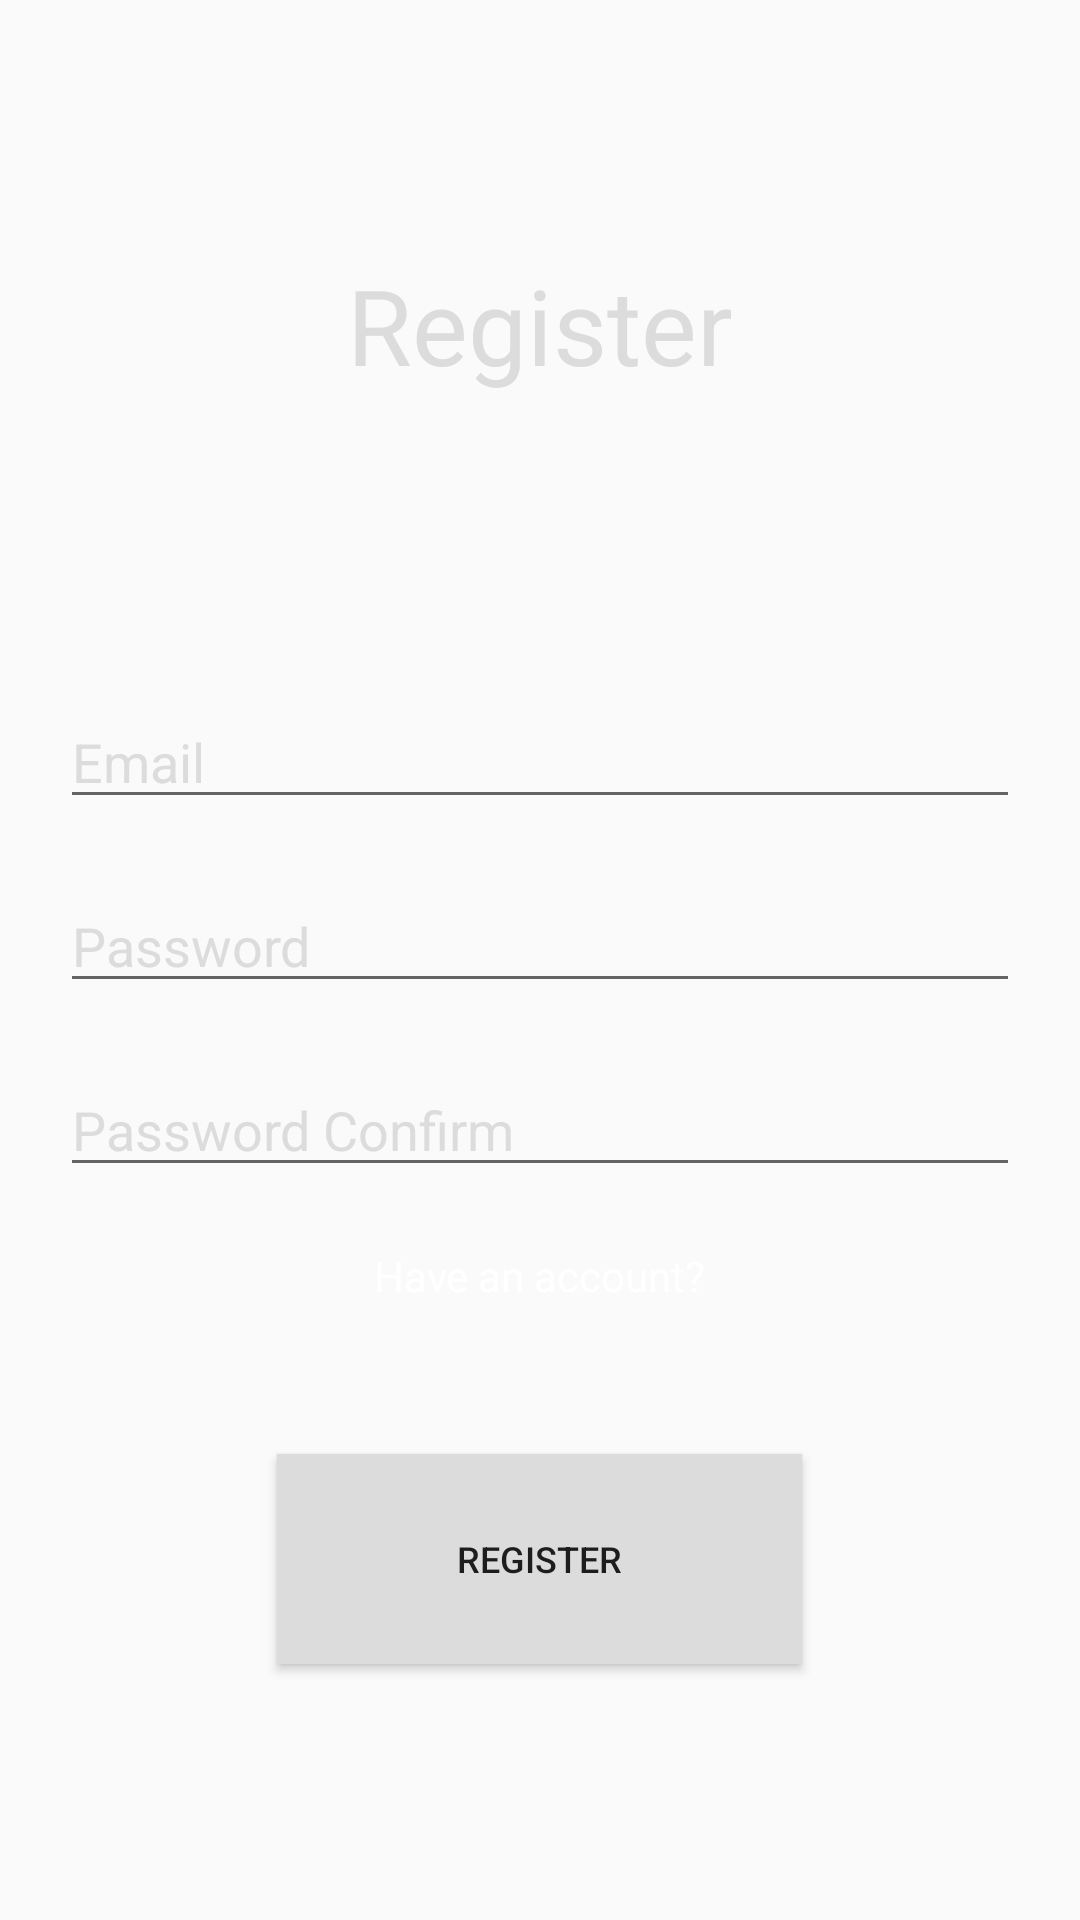

Produce the Android XML layout that renders to this screen, including the resource entries it uses.
<!-- AndroidManifest.xml: application theme AppTheme -->
<!-- res/layout/activity_register.xml -->
<?xml version="1.0" encoding="utf-8"?>
<LinearLayout xmlns:android="http://schemas.android.com/apk/res/android"
    xmlns:app="http://schemas.android.com/apk/res-auto"
    xmlns:tools="http://schemas.android.com/tools"
    android:layout_width="match_parent"
    android:layout_height="match_parent"
    android:background="@color/lightBlack"
    android:gravity="center"
    android:orientation="vertical"
    tools:context=".PagesPackage.RegisterActivity">

    <TextView
        android:layout_width="wrap_content"
        android:layout_height="wrap_content"
        android:layout_marginBottom="100dp"
        android:text="Register"
        android:textColor="@color/gray"
        android:textSize="35sp" />

    <EditText
        android:id="@+id/email"
        android:layout_width="match_parent"
        android:layout_height="wrap_content"
        android:layout_marginStart="20dp"
        android:layout_marginEnd="20dp"
        android:hint="Email"
        android:inputType="textEmailAddress"
        android:textColor="@color/white"
        android:textColorHint="@color/gray" />

    <EditText
        android:id="@+id/password"
        android:layout_width="match_parent"
        android:layout_height="wrap_content"
        android:layout_marginStart="20dp"
        android:layout_marginTop="20dp"
        android:layout_marginEnd="20dp"
        android:hint="Password"
        android:inputType="textPassword"
        android:textColor="@color/white"
        android:textColorHint="@color/gray" />

    <EditText
        android:id="@+id/passwordConfirm"
        android:layout_width="match_parent"
        android:layout_height="wrap_content"
        android:layout_marginStart="20dp"
        android:layout_marginTop="20dp"
        android:layout_marginEnd="20dp"
        android:hint="Password Confirm"
        android:inputType="textPassword"
        android:textColor="@color/white"
        android:textColorHint="@color/gray" />

    <TextView
        android:id="@+id/tvLogin"
        android:layout_width="wrap_content"
        android:layout_height="wrap_content"
        android:layout_marginTop="20dp"
        android:text="Have an account?"
        android:textColor="@color/white" />

    <Button
        android:id="@+id/btnRegister"
        android:layout_width="175dp"
        android:layout_height="70dp"
        android:layout_marginTop="50dp"
        android:background="@color/gray"
        android:text="Register"
        android:textSize="12sp" />
</LinearLayout>
<!-- resources referenced by this layout -->
<resources>
  <color name="gray">#DCDCDC</color>
  <color name="white">#FFFFFFFF</color>
  <style name="AppTheme" parent="Theme.AppCompat.Light">
          <item name="windowActionBar">false</item>
          <item name="windowNoTitle">true</item>
      </style>
</resources>
